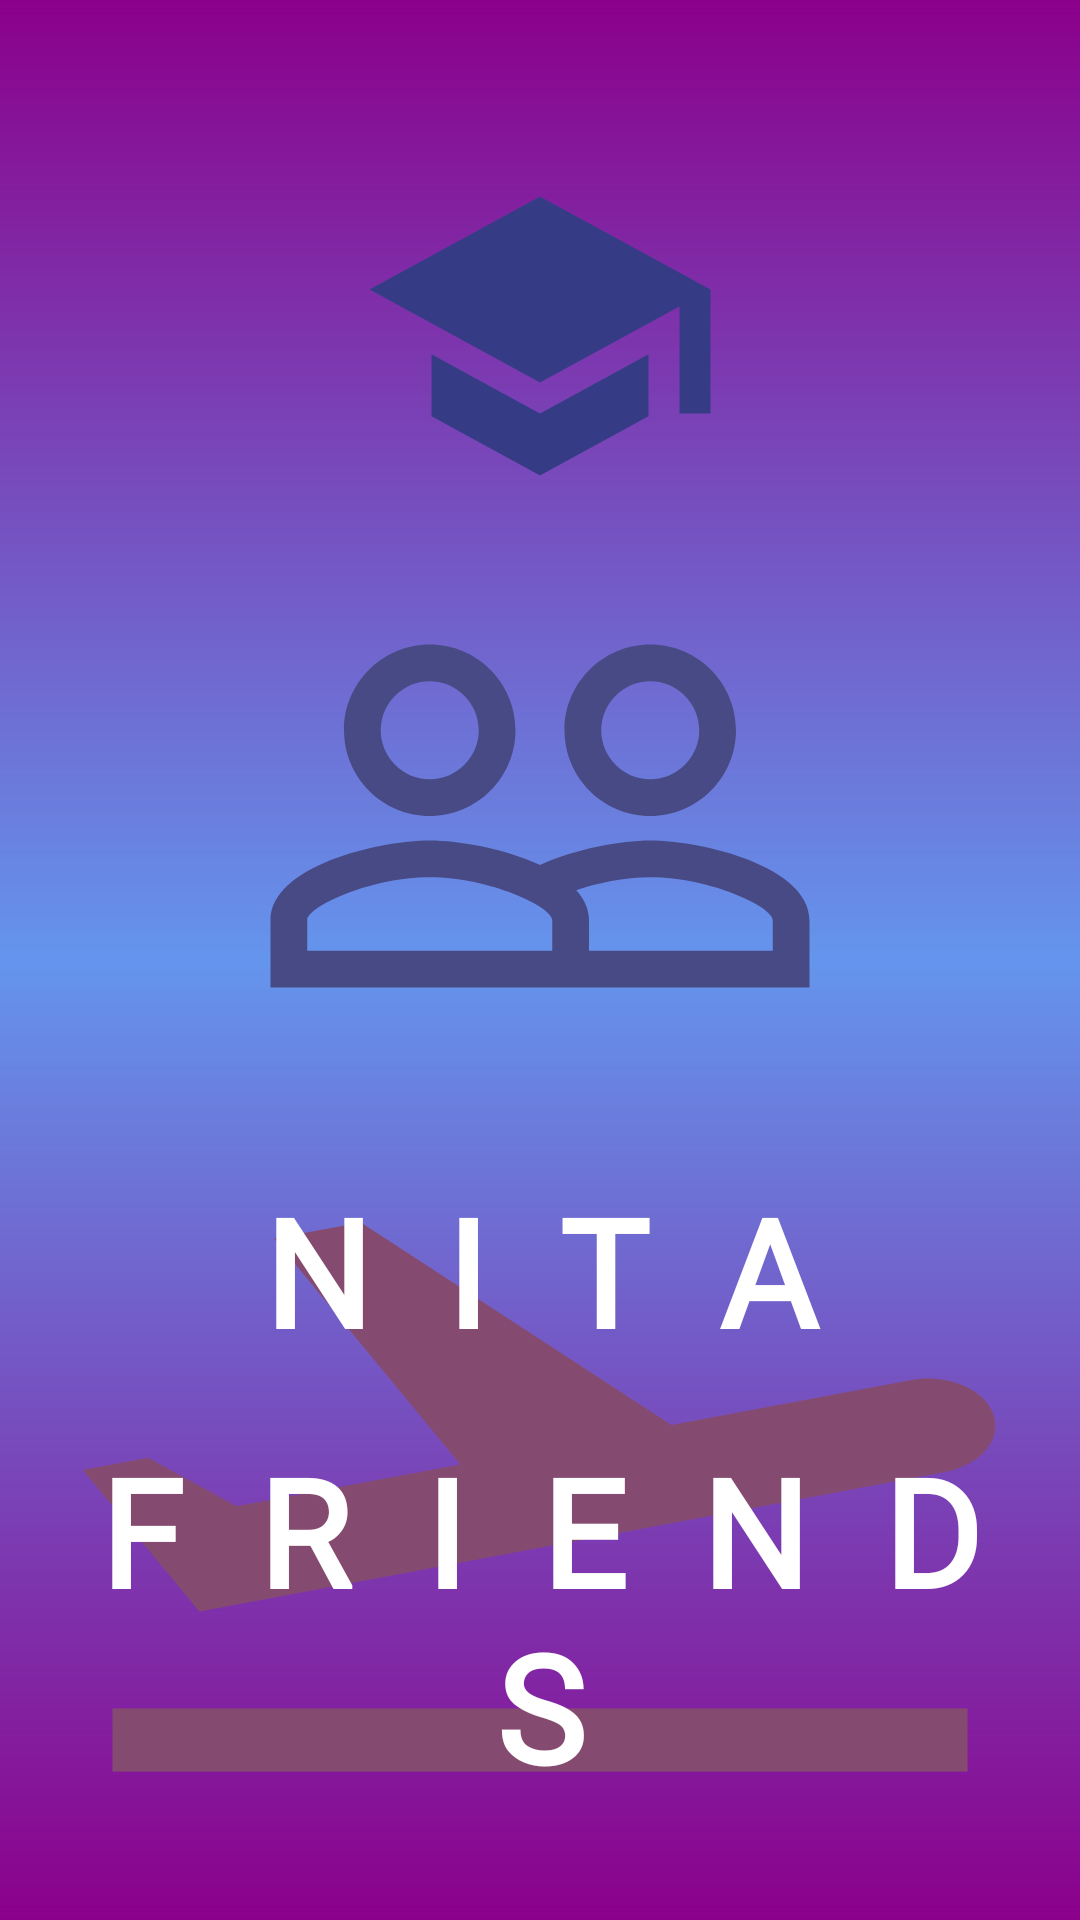

Reconstruct the res/layout file that produces this screen, plus the resources it refers to.
<!-- AndroidManifest.xml: application theme AppTheme -->
<!-- res/layout/activity_welcome_screen.xml -->
<?xml version="1.0" encoding="utf-8"?>
<LinearLayout xmlns:android="http://schemas.android.com/apk/res/android"
    xmlns:app="http://schemas.android.com/apk/res-auto"
    xmlns:tools="http://schemas.android.com/tools"
    android:layout_width="match_parent"
    android:orientation="vertical"
    android:background="@drawable/splash"
    android:layout_height="match_parent"
    tools:context=".WelcomeScreen">


    <ImageView
        android:id="@+id/imageView"
        android:layout_marginTop="50dp"
        android:layout_width="158dp"
        android:layout_height="124dp"
        android:layout_gravity="center"
        android:src="@drawable/ic_topa"> </ImageView>
    <ImageView
        android:id="@+id/people"
        android:layout_width="222dp"
        android:layout_gravity="center"
        android:layout_height="196dp"
        android:src="@drawable/ic_people"> </ImageView>

    <LinearLayout
        android:id="@+id/text"
        android:layout_width="match_parent"
        android:layout_height="wrap_content"
        android:layout_alignParentTop="true"
        android:background="@drawable/ic_flight"
        android:orientation="vertical"
        tools:layout_editor_absoluteY="338dp">


        <TextView
            android:layout_width="match_parent"
            android:layout_height="wrap_content"
            android:layout_gravity="center"
            android:fontFamily="@font/almendra"
            android:gravity="center"
            android:letterSpacing=".5"
            android:paddingTop="20dp"
            android:text="NITA"
            android:textColor="@color/white"
            android:textSize="50sp"
            android:textStyle="bold"> </TextView>

        <TextView
            android:layout_width="match_parent"
            android:layout_height="wrap_content"
            android:layout_gravity="center"
            android:layout_marginTop="20dp"
            android:layout_marginBottom="0dp"
            android:fontFamily="@font/almendra"
            android:gravity="center"
            android:letterSpacing=".5"
            android:paddingBottom="20dp"
            android:text="FRIENDS"
            android:textColor="@color/white"
            android:textSize="50sp"
            android:textStyle="bold"> </TextView>


    </LinearLayout>




</LinearLayout>
<!-- resources referenced by this layout -->
<resources>
  <color name="white">#FFFFFF</color>
  <!-- drawable ic_flight (drawable) -->
  <vector android:height="24dp" android:tint="#854A6F"
      android:viewportHeight="24.0" android:viewportWidth="24.0"
      android:width="24dp" xmlns:android="http://schemas.android.com/apk/res/android">
      <path android:fillColor="#FF000000" android:pathData="M2.5,19h19v2h-19zM22.07,9.64c-0.21,-0.8 -1.04,-1.28 -1.84,-1.06L14.92,10l-6.9,-6.43 -1.93,0.51 4.14,7.17 -4.97,1.33 -1.97,-1.54 -1.45,0.39 1.82,3.16 0.77,1.33 1.6,-0.43 5.31,-1.42 4.35,-1.16L21,11.49c0.81,-0.23 1.28,-1.05 1.07,-1.85z"/>
  </vector>
  <!-- drawable ic_people (drawable) -->
  <vector android:height="24dp" android:tint="#474A85"
      android:viewportHeight="24.0" android:viewportWidth="24.0"
      android:width="24dp" xmlns:android="http://schemas.android.com/apk/res/android">
      <path android:fillColor="#FF000000" android:pathData="M16.5,13c-1.2,0 -3.07,0.34 -4.5,1 -1.43,-0.67 -3.3,-1 -4.5,-1C5.33,13 1,14.08 1,16.25L1,19h22v-2.75c0,-2.17 -4.33,-3.25 -6.5,-3.25zM12.5,17.5h-10v-1.25c0,-0.54 2.56,-1.75 5,-1.75s5,1.21 5,1.75v1.25zM21.5,17.5L14,17.5v-1.25c0,-0.46 -0.2,-0.86 -0.52,-1.22 0.88,-0.3 1.96,-0.53 3.02,-0.53 2.44,0 5,1.21 5,1.75v1.25zM7.5,12c1.93,0 3.5,-1.57 3.5,-3.5S9.43,5 7.5,5 4,6.57 4,8.5 5.57,12 7.5,12zM7.5,6.5c1.1,0 2,0.9 2,2s-0.9,2 -2,2 -2,-0.9 -2,-2 0.9,-2 2,-2zM16.5,12c1.93,0 3.5,-1.57 3.5,-3.5S18.43,5 16.5,5 13,6.57 13,8.5s1.57,3.5 3.5,3.5zM16.5,6.5c1.1,0 2,0.9 2,2s-0.9,2 -2,2 -2,-0.9 -2,-2 0.9,-2 2,-2z"/>
  </vector>
  <!-- drawable ic_topa (drawable) -->
  <vector android:height="24dp" android:tint="#353C85"
      android:viewportHeight="24.0" android:viewportWidth="24.0"
      android:width="24dp" xmlns:android="http://schemas.android.com/apk/res/android">
      <path android:fillColor="#FF000000" android:pathData="M5,13.18v4L12,21l7,-3.82v-4L12,17l-7,-3.82zM12,3L1,9l11,6 9,-4.91V17h2V9L12,3z"/>
  </vector>
  <!-- drawable splash (drawable) -->
  <?xml version="1.0" encoding="utf-8"?>
  <shape xmlns:android="http://schemas.android.com/apk/res/android">
      <gradient android:centerColor="@color/cornflower_blue"
          android:endColor="@color/dark_magenta"
          android:startColor="@color/dark_magenta"
          android:angle="90"/>
  </shape>
  <style name="AppTheme" parent="Theme.AppCompat.Light.DarkActionBar">
          
          <item name="colorPrimary">@color/dark_magenta</item>
          <item name="colorPrimaryDark">@color/dark_violet</item>
          <item name="colorAccent">@color/colorAccent</item>
      </style>
  <color name="cornflower_blue">#6495ED</color>
  <color name="dark_magenta">#8B008B</color>
  <color name="dark_violet">#9400D3</color>
  <color name="colorAccent">#D81B60</color>
</resources>
